Run: headless pygame with SDL's dummy video driver; simulated clock (each Clock.tick advances the game by its frame time, no real sleeping); random seed 0; keys injected as events and as key.get_pressed() state; no mouse input.
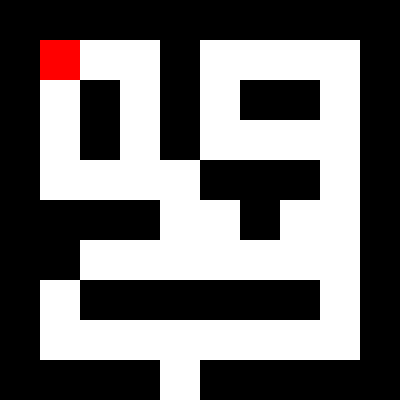
Frame 1 of 4 · flips 1–60 · no input
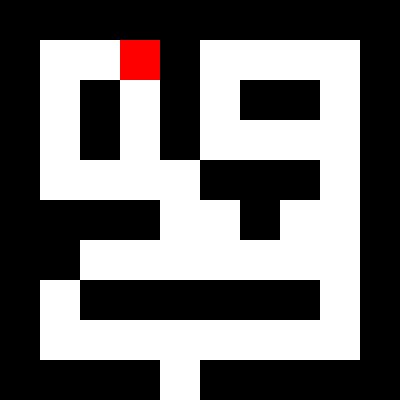
Frame 2 of 4 · flips 61–180 · tapped SPACE, RETURN · held RIGHT (→), D
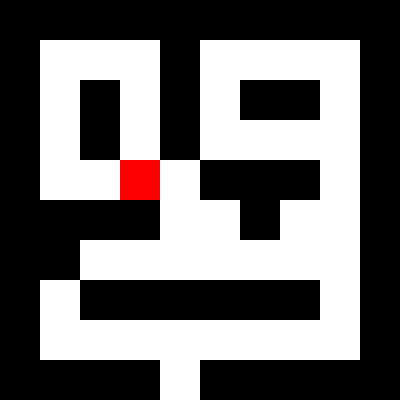
Frame 3 of 4 · flips 181–300 · held DOWN (↓), S
Frame 4 of 4 · flips 301–420 · held LEFT (←), A, UP (↑), W · screen same as frame 1, image omitted

The pygame program that drew these frames:

# MANIPULAÇÃO DOS EVENTOS
# JOGO LABIRINTO

import pygame

# Inicializa o Pygame
pygame.init()


# Definição do tamanho da tela
largura, altura = 400, 400
tela = pygame.display.set_mode((largura, altura))
pygame.display.set_caption("Labirinto")

# Definição das cores
preto = (0, 0, 0)
branco = (255, 255, 255)
vermelho = (255, 0, 0)

# listas para o labirinto
tamanho_celula = 40
labirinto = [
    [1, 1, 1, 1, 1, 1, 1, 1, 1, 1],
    [1, 0, 0, 0, 1, 0, 0, 0, 0, 1],
    [1, 0, 1, 0, 1, 0, 1, 1, 0, 1],
    [1, 0, 1, 0, 1, 0, 0, 0, 0, 1],
    [1, 0, 0, 0, 0, 1, 1, 1, 0, 1],
    [1, 1, 1, 1, 0, 0, 1, 0, 0, 1],
    [1, 1, 0, 0, 0, 0, 0, 0, 0, 1],
    [1, 0, 1, 1, 1, 1, 1, 1, 0, 1],
    [1, 0, 0, 0, 0, 0, 0, 0, 0, 1],
    [1, 1, 1, 1, 0, 1, 1, 1, 1, 1]
]

# Posição inicial do jogador
x, y = 1 * tamanho_celula, 1 * tamanho_celula
# Velocidade do jogador
velocidade = 40

# criar uma função para desenhar o labirinto
def desenhar_labirinto():
     #ler labirinto
    for linha in range(len(labirinto)):
        # desenhar cada linha do labirinto
        for coluna in range(len(labirinto[linha])):
            # Verifica se o usario pode passar ou não
            cor = preto if labirinto[linha][coluna] == 1 else branco
            #desenhar o retangulo do labirinto
            pygame.draw.rect(tela, cor, (coluna * tamanho_celula, linha * tamanho_celula, tamanho_celula, tamanho_celula))

# Loop principal do jogo
executando = True
while executando:
    for evento in pygame.event.get():
        if evento.type == pygame.QUIT:
            executando = False
# Manipulação das teclas
    teclas = pygame.key.get_pressed()
    #o pressinar da direcional esquerdo
    if teclas[pygame.K_LEFT]:
        novo_x = x - velocidade
        if labirinto[y // tamanho_celula][novo_x // tamanho_celula] == 0:
            x = novo_x
    #o pressinar da direcional direito
    if teclas[pygame.K_RIGHT]:
        novo_x = x + velocidade
        if labirinto[y // tamanho_celula][novo_x // tamanho_celula] == 0:
            x = novo_x
    #o pressinar da direcional cima
    if teclas[pygame.K_UP]:
        novo_y = y - velocidade
        if labirinto[novo_y // tamanho_celula][x // tamanho_celula] == 0:
            y = novo_y
    #o pressinar da direcional baixo
    if teclas[pygame.K_DOWN]:
        novo_y = y + velocidade
        if labirinto[novo_y // tamanho_celula][x // tamanho_celula] == 0:
            y = novo_y


    # Preenche a tela com a cor branca
    tela.fill(branco)

    # Desenha o labirinto e o jogador
    desenhar_labirinto()
    pygame.draw.rect(tela, vermelho, (x, y, tamanho_celula, tamanho_celula))

    # Atualiza a tela
    pygame.display.flip()

# Controla a taxa de atualização do jogo
    pygame.time.Clock().tick(30)

# Encerra o Pygame
pygame.quit()
